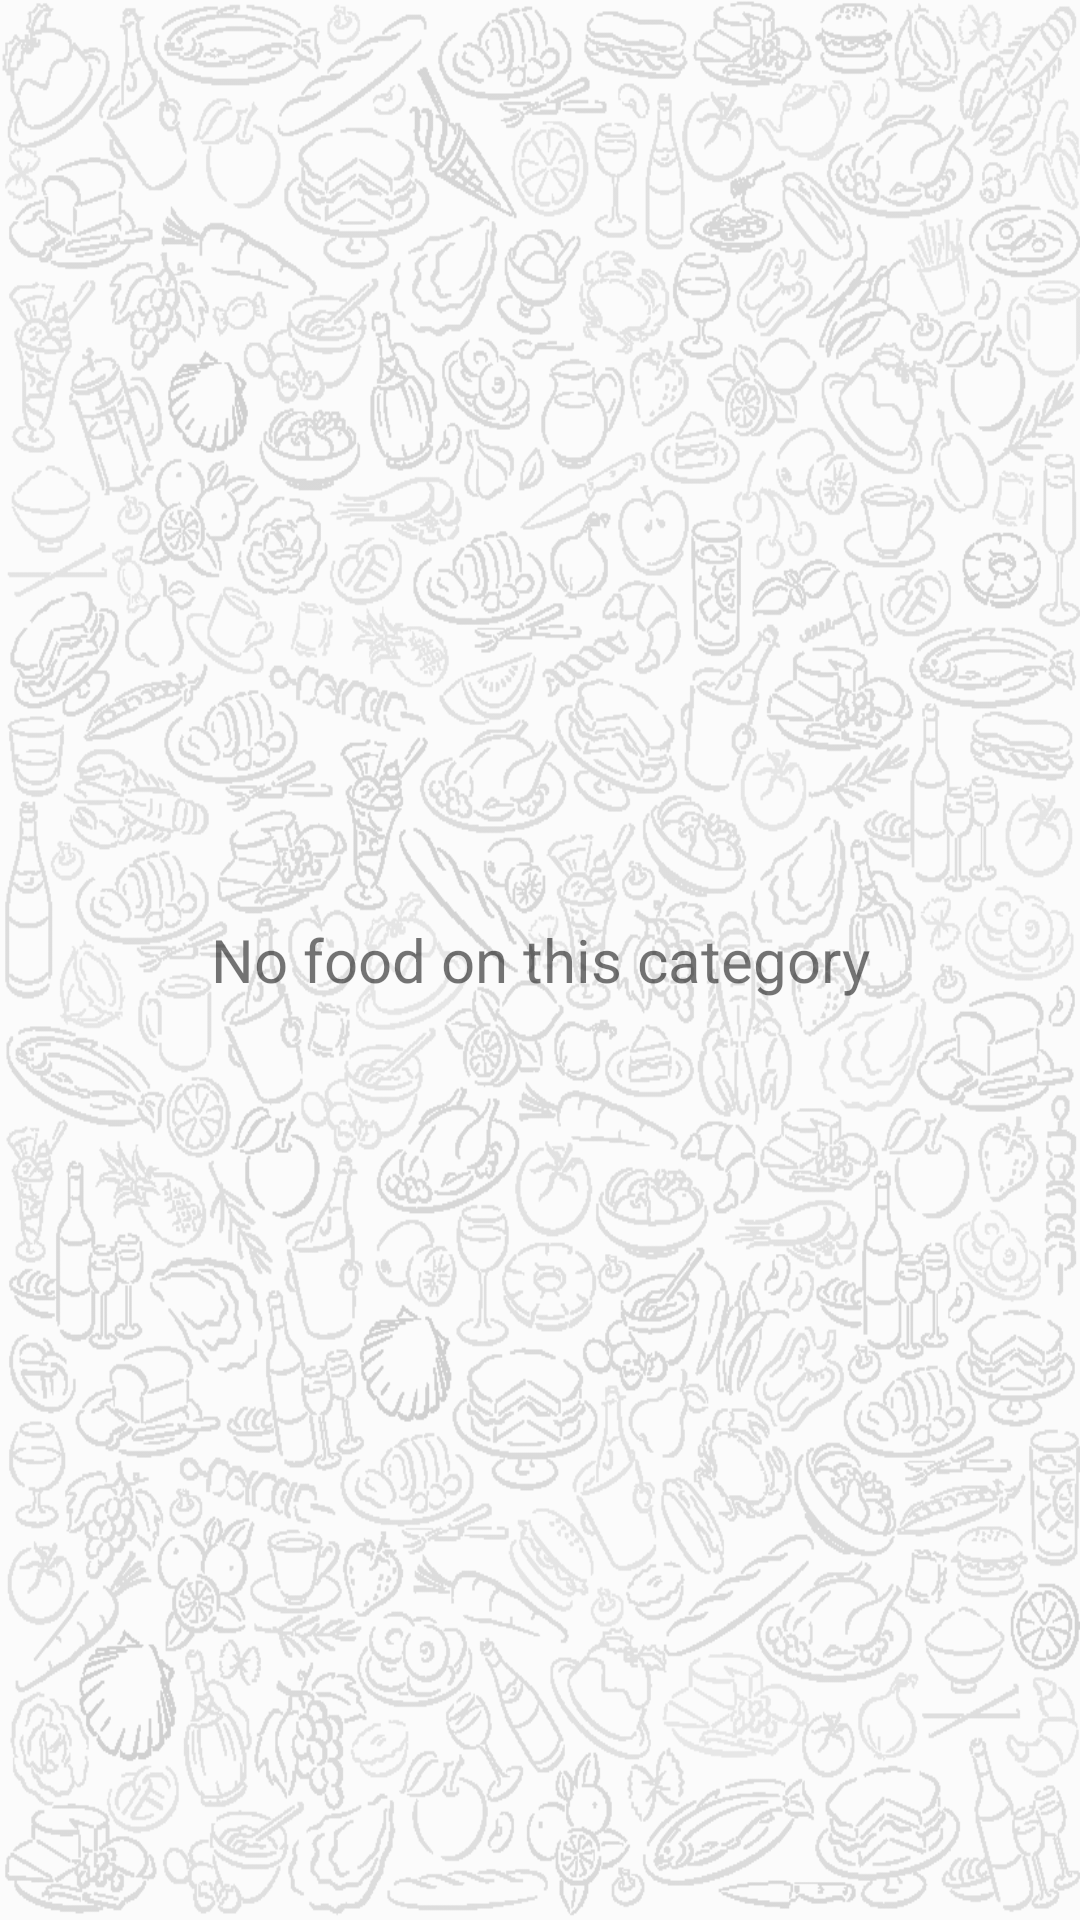

Write the Android layout XML for this screen, with the resource values it uses.
<!-- AndroidManifest.xml: application theme AppTheme -->
<!-- res/layout/menu_single_fragment.xml -->
<?xml version="1.0" encoding="utf-8"?>
<FrameLayout
    xmlns:android="http://schemas.android.com/apk/res/android"
    android:layout_height="match_parent"
    android:layout_width="match_parent">

    <ImageView
        android:layout_width="match_parent"
        android:layout_height="match_parent"
        android:src="@drawable/app_bg"
        android:scaleType="fitXY"
        android:alpha="0.2"
        android:contentDescription="@string/content_description_background"/>

    <android.support.v7.widget.RecyclerView
        xmlns:android="http://schemas.android.com/apk/res/android"
        android:id="@+id/foods_in_menu_container"
        android:layout_width="match_parent"
        android:layout_height="match_parent" />


    <TextView
        android:id="@+id/food_list_placeholder"
        android:layout_width="match_parent"
        android:layout_height="match_parent"
        android:gravity="center"
        android:text="@string/no_food_for_this_category"
        android:textSize="@dimen/order_something_text_size" />
</FrameLayout>
<!-- resources referenced by this layout -->
<resources>
  <dimen name="order_something_text_size">20sp</dimen>
  <!-- drawable app_bg: png bitmap (drawable, 160096 bytes) -->
  <string name="content_description_background">Background app image</string>
  <string name="no_food_for_this_category">No food on this category</string>
  <style name="AppTheme" parent="Theme.AppCompat.Light.NoActionBar">
          
          <item name="colorPrimary">@color/colorPrimary</item>
          <item name="colorPrimaryDark">@color/colorPrimaryDark</item>
          <item name="colorAccent">@color/colorAccent</item>
      </style>
  <color name="colorPrimary">#8BC34A</color>
  <color name="colorPrimaryDark">#689F38</color>
  <color name="colorAccent">#FFFF4081</color>
</resources>
